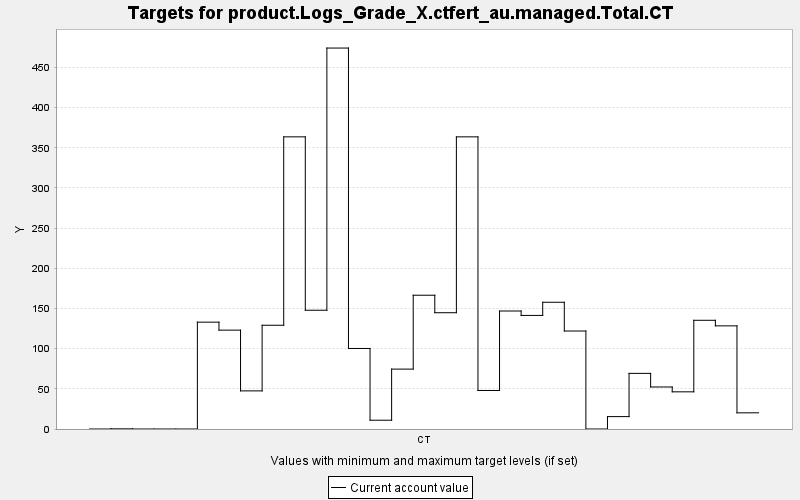

The file beside this chart, header and first rows:
TARGET, PERIOD, YEAR, PERIODWIDTH, MINIMUM, MAXIMUM, MINWEIGHT, MAXWEIGHT, CURRENT, SUMMARY
product.Logs_Grade_X.ctfert_au.managed.T…, 0, 0, 10.0, 0.0, 10000, 1.0, 1.0, 0.0, 0.0
product.Logs_Grade_X.ctfert_au.managed.T…, 1, 10, 10.0, 0.0, 10000, 1.0, 1.0, 0.194, 0.0
product.Logs_Grade_X.ctfert_au.managed.T…, 2, 20, 10.0, 0.0, 10000, 1.0, 1.0, 0.0, 0.0
product.Logs_Grade_X.ctfert_au.managed.T…, 3, 30, 10.0, 0.0, 10000, 1.0, 1.0, 0.0, 0.0
product.Logs_Grade_X.ctfert_au.managed.T…, 4, 40, 10.0, 0.0, 10000, 1.0, 1.0, 0.0, 0.0
product.Logs_Grade_X.ctfert_au.managed.T…, 5, 50, 10.0, 0.0, 10000, 1.0, 1.0, 133, 0.0
product.Logs_Grade_X.ctfert_au.managed.T…, 6, 60, 10.0, 0.0, 10000, 1.0, 1.0, 123, 0.0
product.Logs_Grade_X.ctfert_au.managed.T…, 7, 70, 10.0, 0.0, 10000, 1.0, 1.0, 47.43, 0.0
product.Logs_Grade_X.ctfert_au.managed.T…, 8, 80, 10.0, 0.0, 10000, 1.0, 1.0, 129.1, 0.0
product.Logs_Grade_X.ctfert_au.managed.T…, 9, 90, 10.0, 0.0, 10000, 1.0, 1.0, 363.5, 0.0
product.Logs_Grade_X.ctfert_au.managed.T…, 10, 100, 10.0, 0.0, 10000, 1.0, 1.0, 147.8, 0.0
product.Logs_Grade_X.ctfert_au.managed.T…, 11, 110, 10.0, 0.0, 10000, 1.0, 1.0, 474.1, 0.0
product.Logs_Grade_X.ctfert_au.managed.T…, 12, 120, 10.0, 0.0, 10000, 1.0, 1.0, 100.2, 0.0
product.Logs_Grade_X.ctfert_au.managed.T…, 13, 130, 10.0, 0.0, 10000, 1.0, 1.0, 10.93, 0.0
product.Logs_Grade_X.ctfert_au.managed.T…, 14, 140, 10.0, 0.0, 10000, 1.0, 1.0, 74.54, 0.0
product.Logs_Grade_X.ctfert_au.managed.T…, 15, 150, 10.0, 0.0, 10000, 1.0, 1.0, 166.5, 0.0
product.Logs_Grade_X.ctfert_au.managed.T…, 16, 160, 10.0, 0.0, 10000, 1.0, 1.0, 144.7, 0.0
product.Logs_Grade_X.ctfert_au.managed.T…, 17, 170, 10.0, 0.0, 10000, 1.0, 1.0, 363.5, 0.0
product.Logs_Grade_X.ctfert_au.managed.T…, 18, 180, 10.0, 0.0, 10000, 1.0, 1.0, 47.94, 0.0
product.Logs_Grade_X.ctfert_au.managed.T…, 19, 190, 10.0, 0.0, 10000, 1.0, 1.0, 146.8, 0.0
product.Logs_Grade_X.ctfert_au.managed.T…, 20, 200, 10.0, 0.0, 10000, 1.0, 1.0, 141.3, 0.0
product.Logs_Grade_X.ctfert_au.managed.T…, 21, 210, 10.0, 0.0, 10000, 1.0, 1.0, 157.7, 0.0
product.Logs_Grade_X.ctfert_au.managed.T…, 22, 220, 10.0, 0.0, 10000, 1.0, 1.0, 121.9, 0.0
product.Logs_Grade_X.ctfert_au.managed.T…, 23, 230, 10.0, 0.0, 10000, 1.0, 1.0, 0.0, 0.0
product.Logs_Grade_X.ctfert_au.managed.T…, 24, 240, 10.0, 0.0, 10000, 1.0, 1.0, 15.42, 0.0
product.Logs_Grade_X.ctfert_au.managed.T…, 25, 250, 10.0, 0.0, 10000, 1.0, 1.0, 69.22, 0.0
product.Logs_Grade_X.ctfert_au.managed.T…, 26, 260, 10.0, 0.0, 10000, 1.0, 1.0, 52.3, 0.0
product.Logs_Grade_X.ctfert_au.managed.T…, 27, 270, 10.0, 0.0, 10000, 1.0, 1.0, 46.25, 0.0
product.Logs_Grade_X.ctfert_au.managed.T…, 28, 280, 10.0, 0.0, 10000, 1.0, 1.0, 135.3, 0.0
product.Logs_Grade_X.ctfert_au.managed.T…, 29, 290, 10.0, 0.0, 10000, 1.0, 1.0, 128.4, 0.0
product.Logs_Grade_X.ctfert_au.managed.T…, 30, 300, 10.0, 0.0, 10000, 1.0, 1.0, 20.13, 0.0
